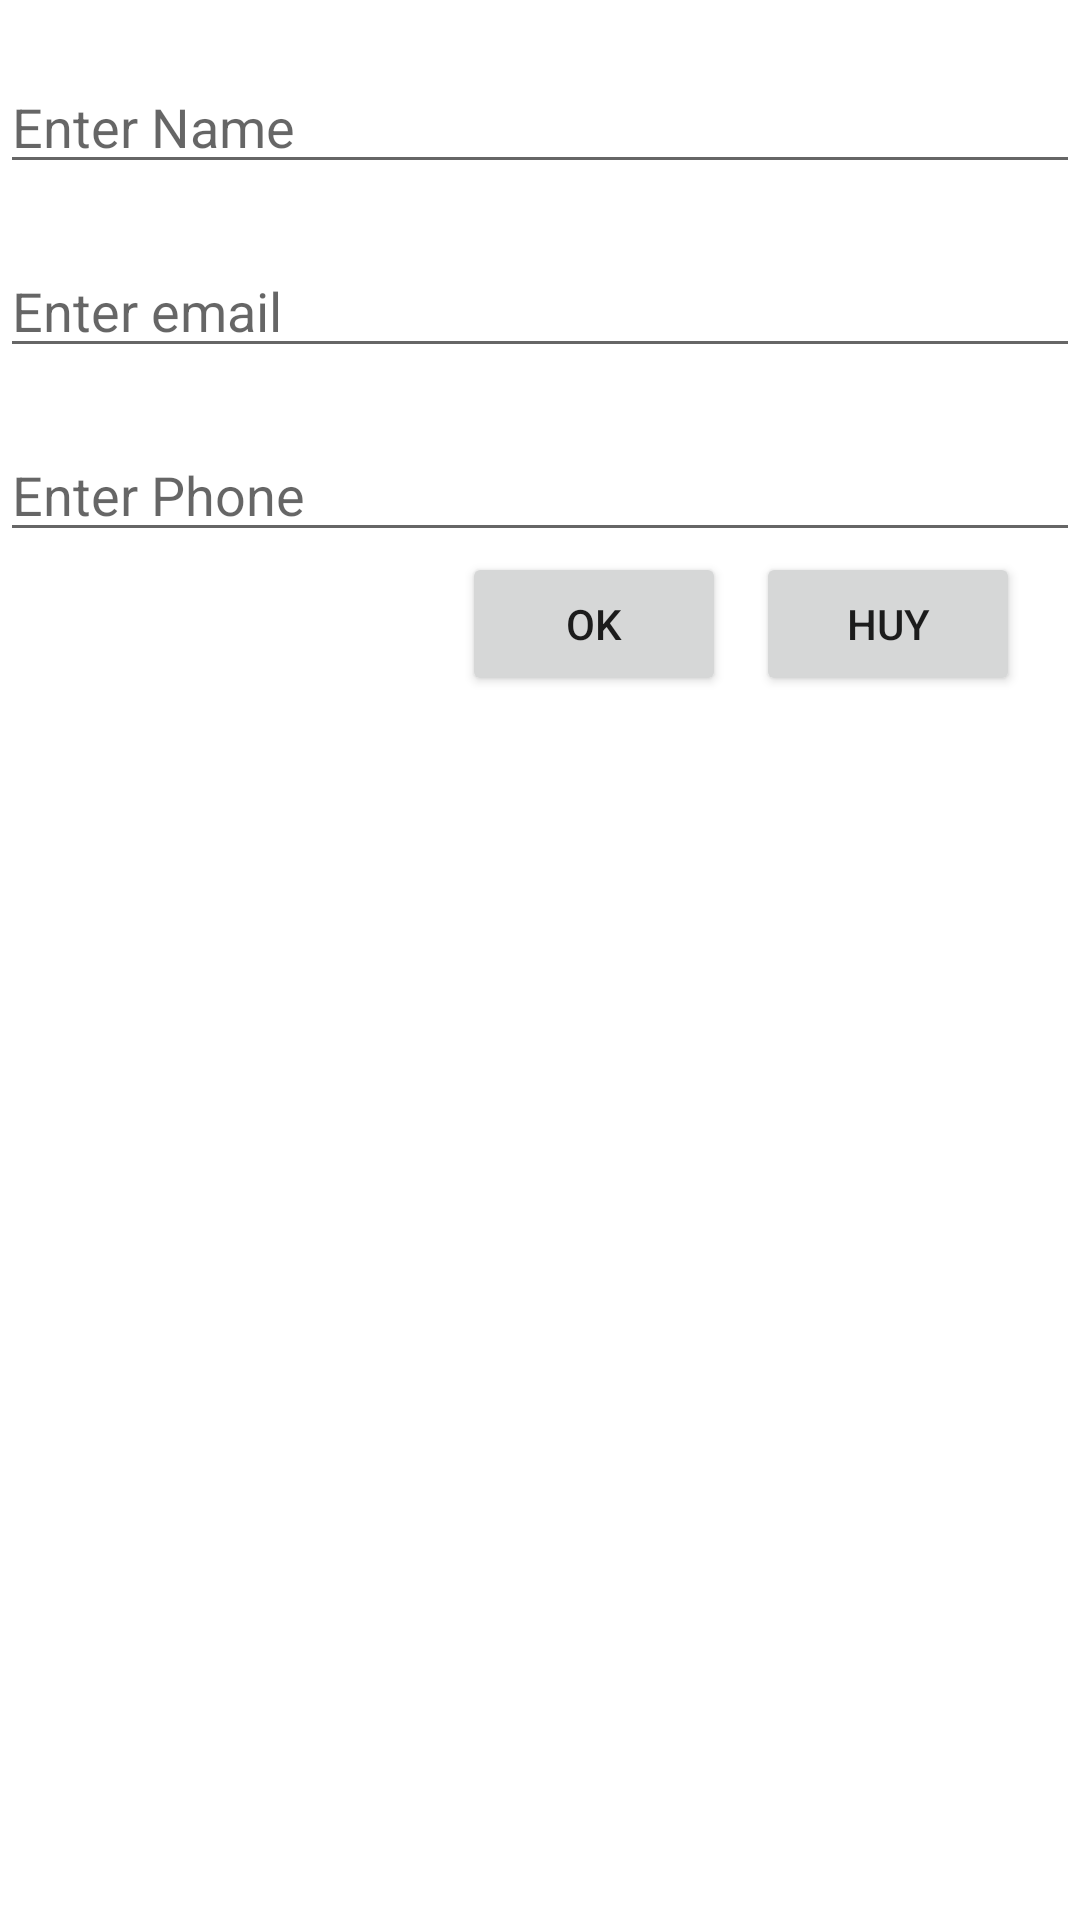

Here is an Android app screen rendered from its layout file. Give the layout XML and the strings, colors and styles it references.
<!-- AndroidManifest.xml: application theme Theme.DACN -->
<!-- res/layout/activity_edit_info.xml -->
<?xml version="1.0" encoding="utf-8"?>
<LinearLayout xmlns:android="http://schemas.android.com/apk/res/android"
    xmlns:app="http://schemas.android.com/apk/res-auto"
    xmlns:tools="http://schemas.android.com/tools"
    android:layout_width="match_parent"
    android:orientation="vertical"
    android:layout_height="match_parent"
    tools:context=".EditInfoActivity">
    <LinearLayout
        android:layout_width="match_parent"
        android:layout_height="wrap_content"
        android:orientation="vertical">
        <EditText
            android:id="@+id/edtName"
            android:layout_width="match_parent"
            android:layout_height="wrap_content"
            android:layout_marginTop="20dp"
            android:ems="10"
            android:hint="Enter Name"/>
        <EditText
            android:id="@+id/edtEmail"
            android:layout_width="match_parent"
            android:layout_height="wrap_content"
            android:layout_marginTop="20dp"
            android:ems="10"
            android:hint="Enter email"/>
        <EditText
            android:id="@+id/edtPhone"
            android:layout_width="match_parent"
            android:layout_height="wrap_content"
            android:layout_marginTop="20dp"
            android:ems="10"
            android:hint="Enter Phone"/>
    </LinearLayout>
    <LinearLayout
        android:orientation="horizontal"
        android:layout_width="wrap_content"
        android:layout_height="wrap_content"
        android:layout_gravity="end|bottom">
        <Button
            android:id="@+id/btnAgree"
            android:text="OK"
            android:layout_width="wrap_content"
            android:layout_height="wrap_content"
            android:layout_marginRight="10dp"
            android:layout_marginBottom="20dp"/>
        <Button
            android:id="@+id/btnCancel"
            android:layout_width="wrap_content"
            android:layout_height="wrap_content"
            android:layout_marginRight="20dp"
            android:layout_marginBottom="20dp"
            android:text="Huy"/>
    </LinearLayout>
</LinearLayout>
<!-- resources referenced by this layout -->
<resources>
  <style name="Theme.DACN" parent="Theme.MaterialComponents.DayNight.DarkActionBar">
          
          <item name="colorPrimary">@color/purple_500</item>
          <item name="colorPrimaryVariant">@color/purple_700</item>
          <item name="colorOnPrimary">@color/white</item>
          
          <item name="colorSecondary">@color/teal_200</item>
          <item name="colorSecondaryVariant">@color/teal_700</item>
          <item name="colorOnSecondary">@color/black</item>
          
          <item name="android:statusBarColor" tools:targetApi="l">?attr/colorPrimaryVariant</item>
          
      </style>
  <color name="purple_500">#FF5722</color>
  <color name="purple_700">#FF3700B3</color>
  <color name="white">#FFFFFFFF</color>
  <color name="teal_200">#FF03DAC5</color>
  <color name="teal_700">#FF018786</color>
  <color name="black">#FF000000</color>
</resources>
